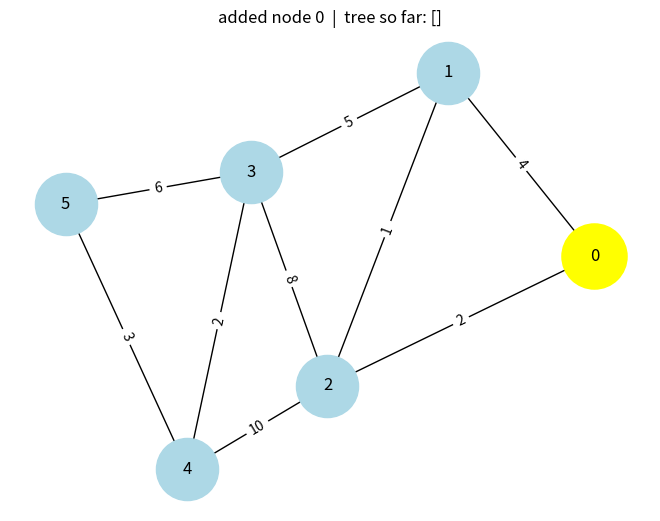
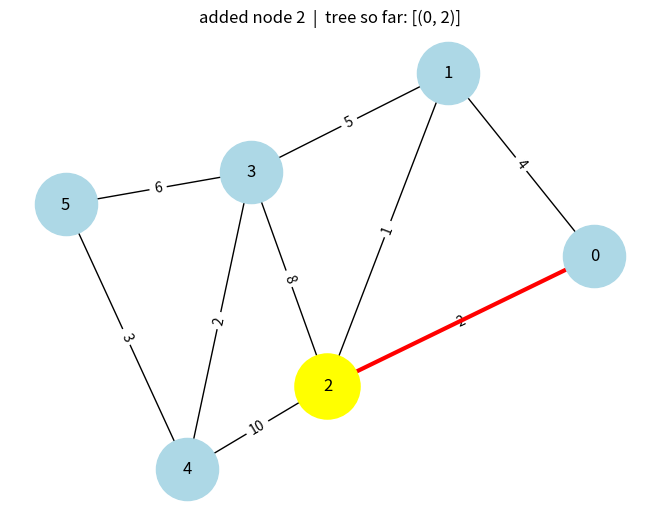
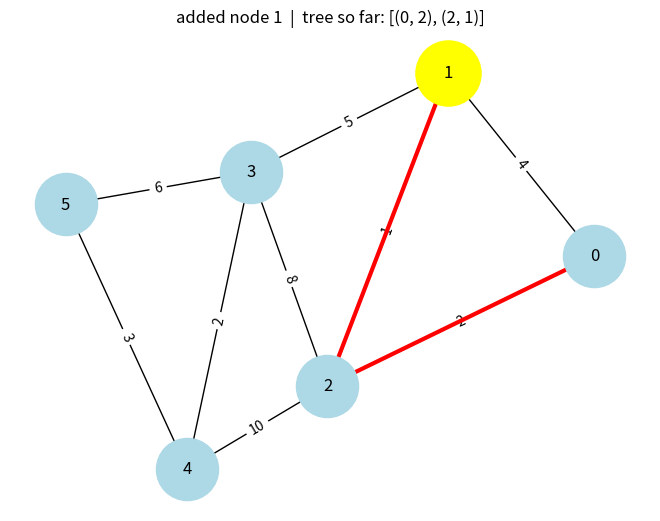
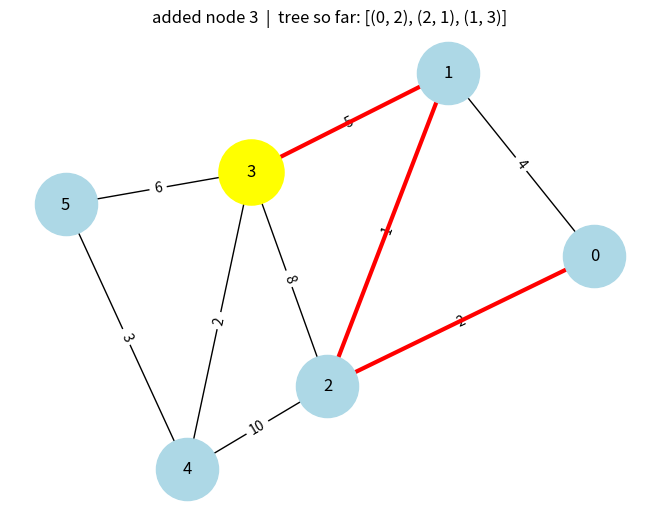
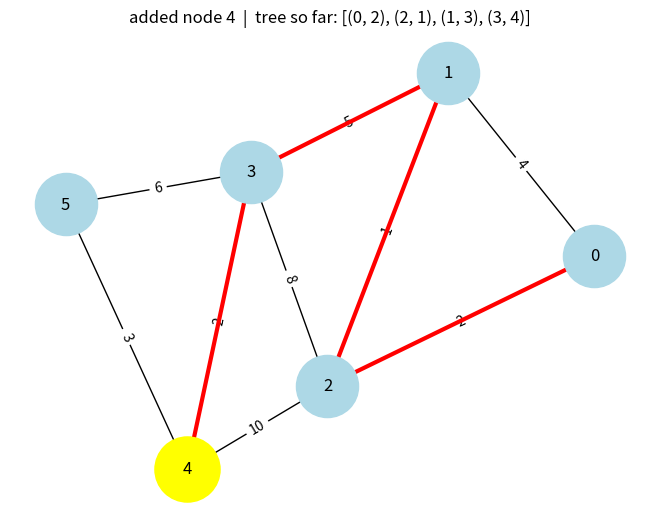
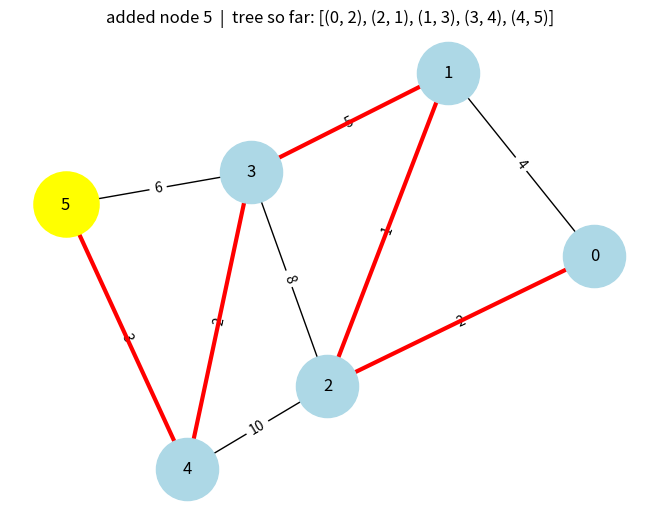
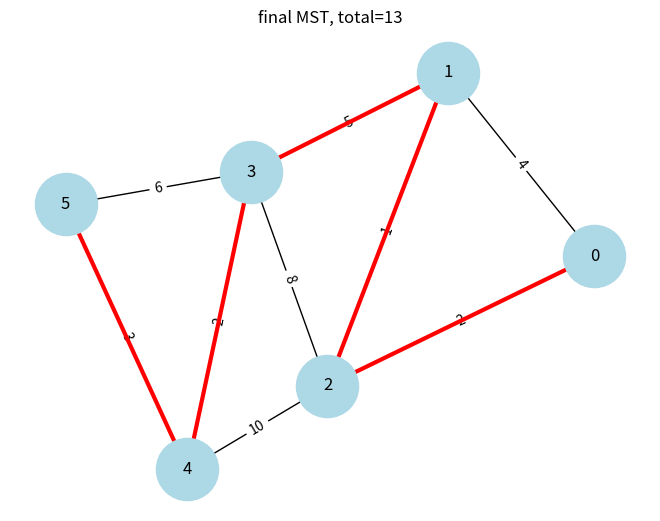

Source code (Python) for these figures, in order:
import networkx as nx
import matplotlib.pyplot as plt

def prim(graph, source=0):           # Prim's algorithm for Minimum Spanning Tree
    n = len(graph)
    in_mst = [False] * n             # node already added to the tree
    key = [float('Inf')] * n         # cheapest edge cost to reach each node
    parent = [-1] * n                # parent in the spanning tree
    key[source] = 0

    for _ in range(n):
        # pick the node not in the tree that can be reached most cheaply
        u = min((v for v in range(n) if not in_mst[v]), key=lambda v: key[v])
        in_mst[u] = True
        for v, weight in enumerate(graph[u]):
            if weight > 0 and not in_mst[v] and weight < key[v]:
                key[v] = weight
                parent[v] = u

    edges = [(parent[v], v) for v in range(n) if parent[v] != -1]
    total = sum(key)
    return edges, total

def visualize_graph(graph, tree_edges=None, highlight_node=None, title=""):
    G = nx.Graph()
    for u, row in enumerate(graph):
        for v, weight in enumerate(row):
            if weight > 0 and u < v:
                G.add_edge(u, v, weight=weight)
    pos = nx.spring_layout(G, seed=42)
    edge_labels = nx.get_edge_attributes(G, 'weight')
    nx.draw(G, pos, with_labels=True, node_color='lightblue', node_size=2000)
    nx.draw_networkx_edge_labels(G, pos, edge_labels=edge_labels)
    if tree_edges:
        nx.draw_networkx_edges(G, pos, edgelist=tree_edges,
                               edge_color='red', width=3)
    if highlight_node is not None:
        nx.draw_networkx_nodes(G, pos, nodelist=[highlight_node],
                               node_color='yellow', node_size=2200)
    if title:
        plt.title(title)
    plt.show()

def interactive_prim(graph, source=0):
    n = len(graph)
    in_mst = [False] * n
    key = [float('Inf')] * n
    parent = [-1] * n
    key[source] = 0
    edges = []

    for _ in range(n):
        u = min((v for v in range(n) if not in_mst[v]), key=lambda v: key[v])
        in_mst[u] = True
        if parent[u] != -1:
            edges.append((parent[u], u))
        for v, weight in enumerate(graph[u]):
            if weight > 0 and not in_mst[v] and weight < key[v]:
                key[v] = weight
                parent[v] = u
        visualize_graph(graph, tree_edges=edges, highlight_node=u,
                        title=f"added node {u}  |  tree so far: {edges}")
        input("Press Enter to continue to the next iteration...")

    total = sum(key)
    visualize_graph(graph, tree_edges=edges, title=f"final MST, total={total}")
    return edges, total

graph = [
    [0, 4, 2, 0, 0, 0],
    [4, 0, 1, 5, 0, 0],
    [2, 1, 0, 8, 10, 0],
    [0, 5, 8, 0, 2, 6],
    [0, 0, 10, 2, 0, 3],
    [0, 0, 0, 6, 3, 0],
]
source = 0

edges, total = interactive_prim(graph, source)
print("MST edges:", edges)
print("MST total weight:", total)
